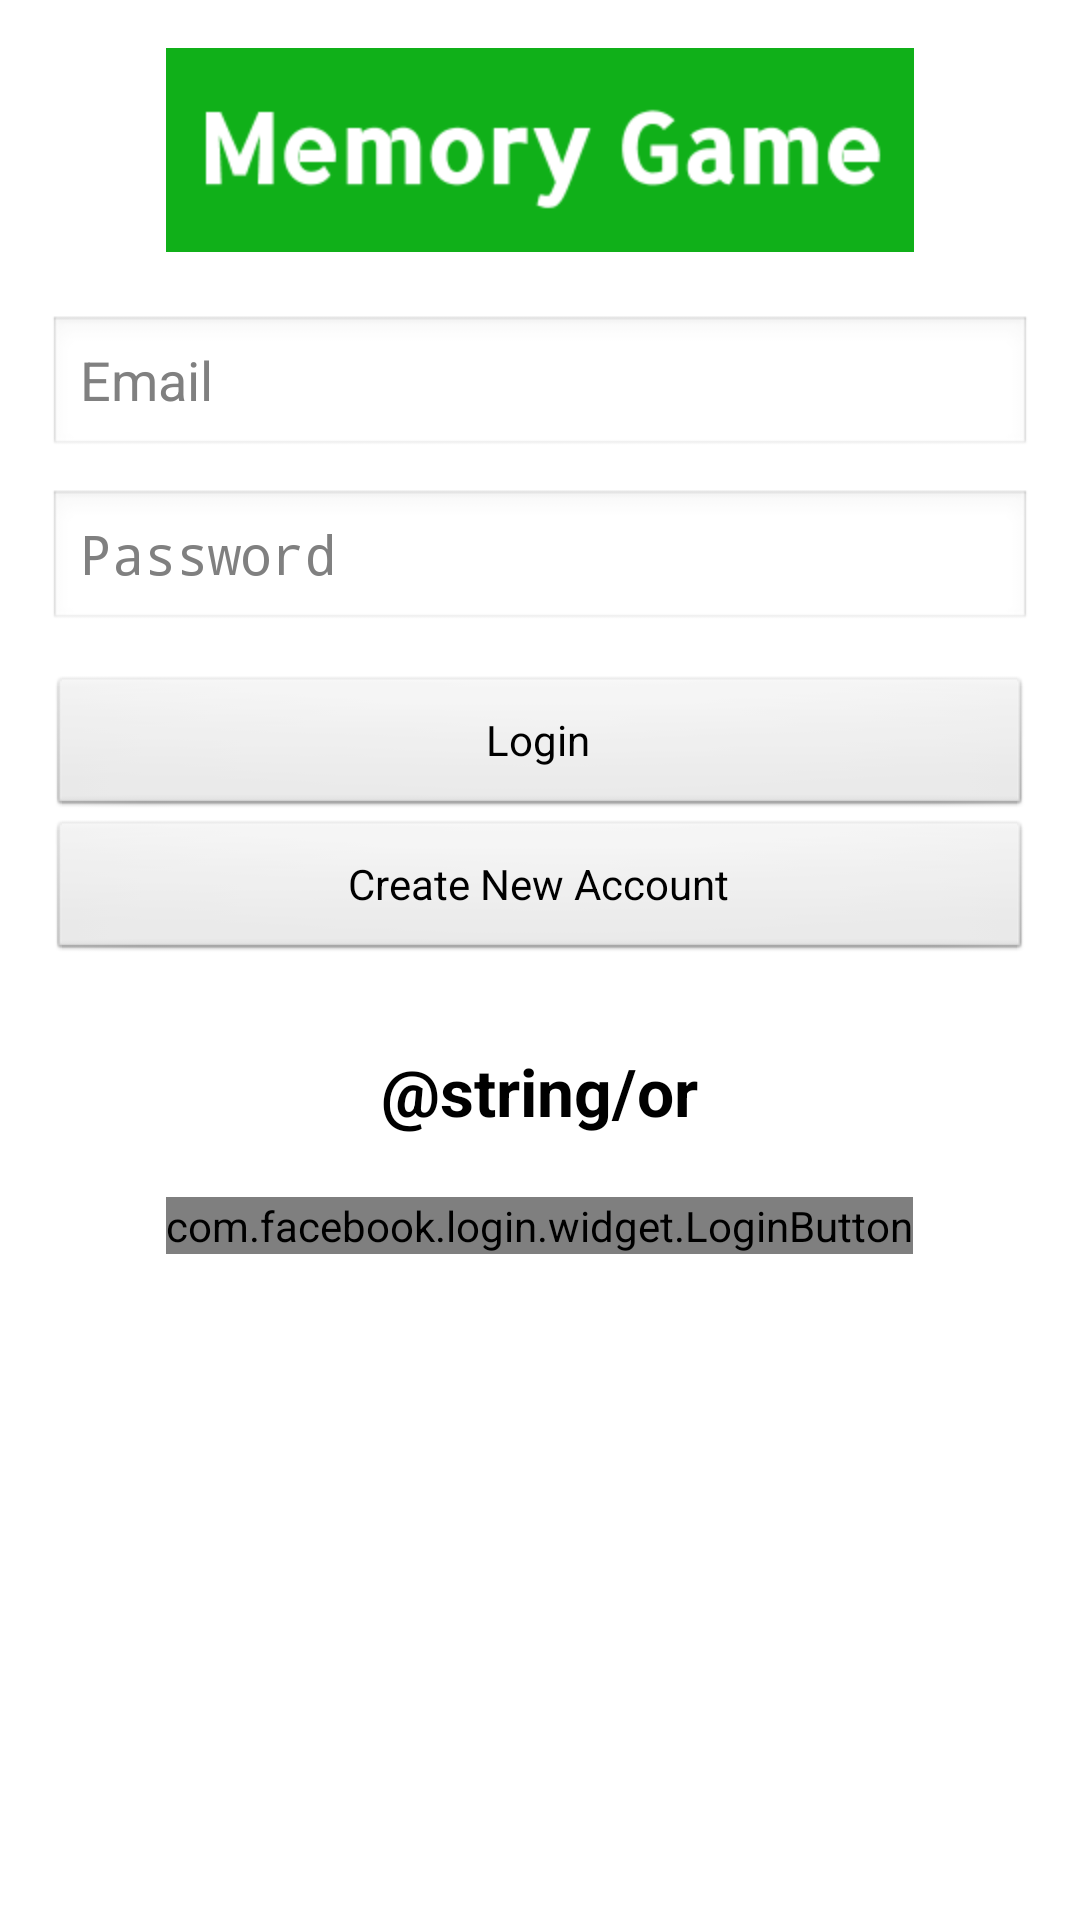

This screen was rendered from an Android layout file. Write that file and the resources it references.
<!-- AndroidManifest.xml: application theme AppTheme -->
<!-- res/layout/activity_login.xml -->
<RelativeLayout xmlns:android="http://schemas.android.com/apk/res/android"
    xmlns:tools="http://schemas.android.com/tools"
    android:layout_width="match_parent"
    android:layout_height="match_parent"
    android:paddingBottom="@dimen/activity_vertical_margin"
    android:paddingLeft="@dimen/activity_horizontal_margin"
    android:paddingRight="@dimen/activity_horizontal_margin"
    android:paddingTop="@dimen/activity_vertical_margin"
    tools:context="edu.uncc.mad.memorygame.LoginActivity" >

    <ImageView
        android:id="@+id/imageView1"
        android:layout_width="wrap_content"
        android:layout_height="wrap_content"
        android:layout_centerHorizontal="true"
        android:src="@drawable/title" />

    <EditText
        android:id="@+id/editTextPassword"
        android:layout_width="match_parent"
        android:layout_height="wrap_content"
        android:layout_below="@+id/editTextEmail"
        android:layout_centerHorizontal="true"
        android:layout_marginTop="10dp"
        android:ems="10"
        android:hint="@string/password"
        android:inputType="textPassword" />

    <Button
        android:id="@+id/buttonLogin"
        android:layout_width="match_parent"
        android:layout_height="wrap_content"
        android:layout_below="@+id/editTextPassword"
        android:layout_centerHorizontal="true"
        android:layout_marginTop="14dp"
        android:text="@string/login" 
        android:onClick="loginClicked"/>

    <Button
        android:id="@+id/buttonCreateNewAccount"
        android:layout_width="match_parent"
        android:layout_height="wrap_content"
        android:layout_alignLeft="@+id/buttonLogin"
        android:layout_below="@+id/buttonLogin"
        android:text="@string/new_account"
         android:onClick="signUpClicked" />

    <com.facebook.login.widget.LoginButton
        android:id="@+id/login_button"
        android:layout_width="wrap_content"
        android:layout_height="wrap_content"
        android:layout_below="@+id/buttonCreateNewAccount"
        android:layout_centerHorizontal="true"
        android:layout_marginTop="78dp" />

    <TextView
        android:id="@+id/textViewOrTxt"
        android:layout_width="wrap_content"
        android:layout_height="wrap_content"
        android:layout_below="@+id/buttonCreateNewAccount"
        android:layout_centerHorizontal="true"
        android:layout_marginTop="28dp"
        android:text="@string/or"
        android:textAppearance="?android:attr/textAppearanceLarge"
        android:textStyle="bold" />

    <EditText
        android:id="@+id/editTextEmail"
        android:layout_width="match_parent"
        android:layout_height="wrap_content"
        android:layout_alignLeft="@+id/editTextPassword"
        android:layout_below="@+id/imageView1"
        android:layout_marginTop="21dp"
        android:ems="10"
        android:hint="@string/email"
        android:inputType="textEmailAddress" />

    <LinearLayout
        android:layout_width="match_parent"
        android:layout_height="wrap_content"
        android:layout_below="@+id/login_button"
        android:layout_centerHorizontal="true"
        android:layout_marginTop="70dp" >

        <ProgressBar
            android:id="@+id/progressBarLoginStatus"
            style="?android:attr/progressBarStyleSmall"
            android:layout_width="wrap_content"
            android:layout_height="wrap_content"
            android:visibility="invisible" />

        <TextView
            android:id="@+id/textViewLoginStatus"
            android:layout_width="wrap_content"
            android:layout_height="wrap_content"
            android:textAppearance="?android:attr/textAppearanceSmall" />

    </LinearLayout>

</RelativeLayout>
<!-- resources referenced by this layout -->
<resources>
  <dimen name="activity_horizontal_margin">16dp</dimen>
  <dimen name="activity_vertical_margin">16dp</dimen>
  <!-- drawable title: png bitmap (drawable-hdpi, 4036 bytes) -->
  <string name="email">Email</string>
  <string name="login">Login</string>
  <string name="new_account">Create New Account</string>
  <string name="password">Password</string>
  <style name="AppTheme" parent="AppBaseTheme">
          
      </style>
  <style name="AppBaseTheme" parent="android:Theme.Light">
          
      </style>
</resources>
